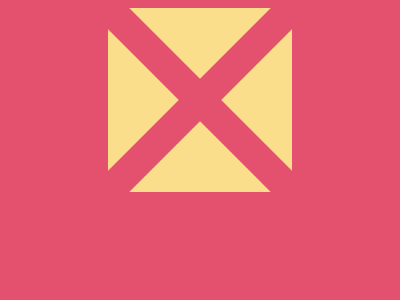

Write a web page that renders exactly this picture using CSS.

<!-- file: t6.html -->
<!DOCTYPE html>
<html lang="en">
<head>
    <meta charset="UTF-8">
    <meta name="viewport" content="width=device-width, initial-scale=1.0">
    <title>target-6</title>
    <link rel="stylesheet" href="t6.css">
</head>
<body>
    <div class="line1"></div>
<div class="line2"></div>
<div class="box"></div>

</body>
</html>

/* file: t6.css */
body{
     background:#E3516E;
     display:flex;
     justify-content:center;
     align-items:center;
   }
  .box{
    width:184px;
    height:184px;
    background:#FADE8B;
    
  }
  .line1{
    position:absolute;
    width:30px;
    height:300px;
    background:#E3516E;
    transform:rotate(45deg);
    
    
  }
  .line2{
    position:absolute;
    width:30px;
    height:300px;
    background:#E3516E;
    transform:rotate(-45deg);
  }

